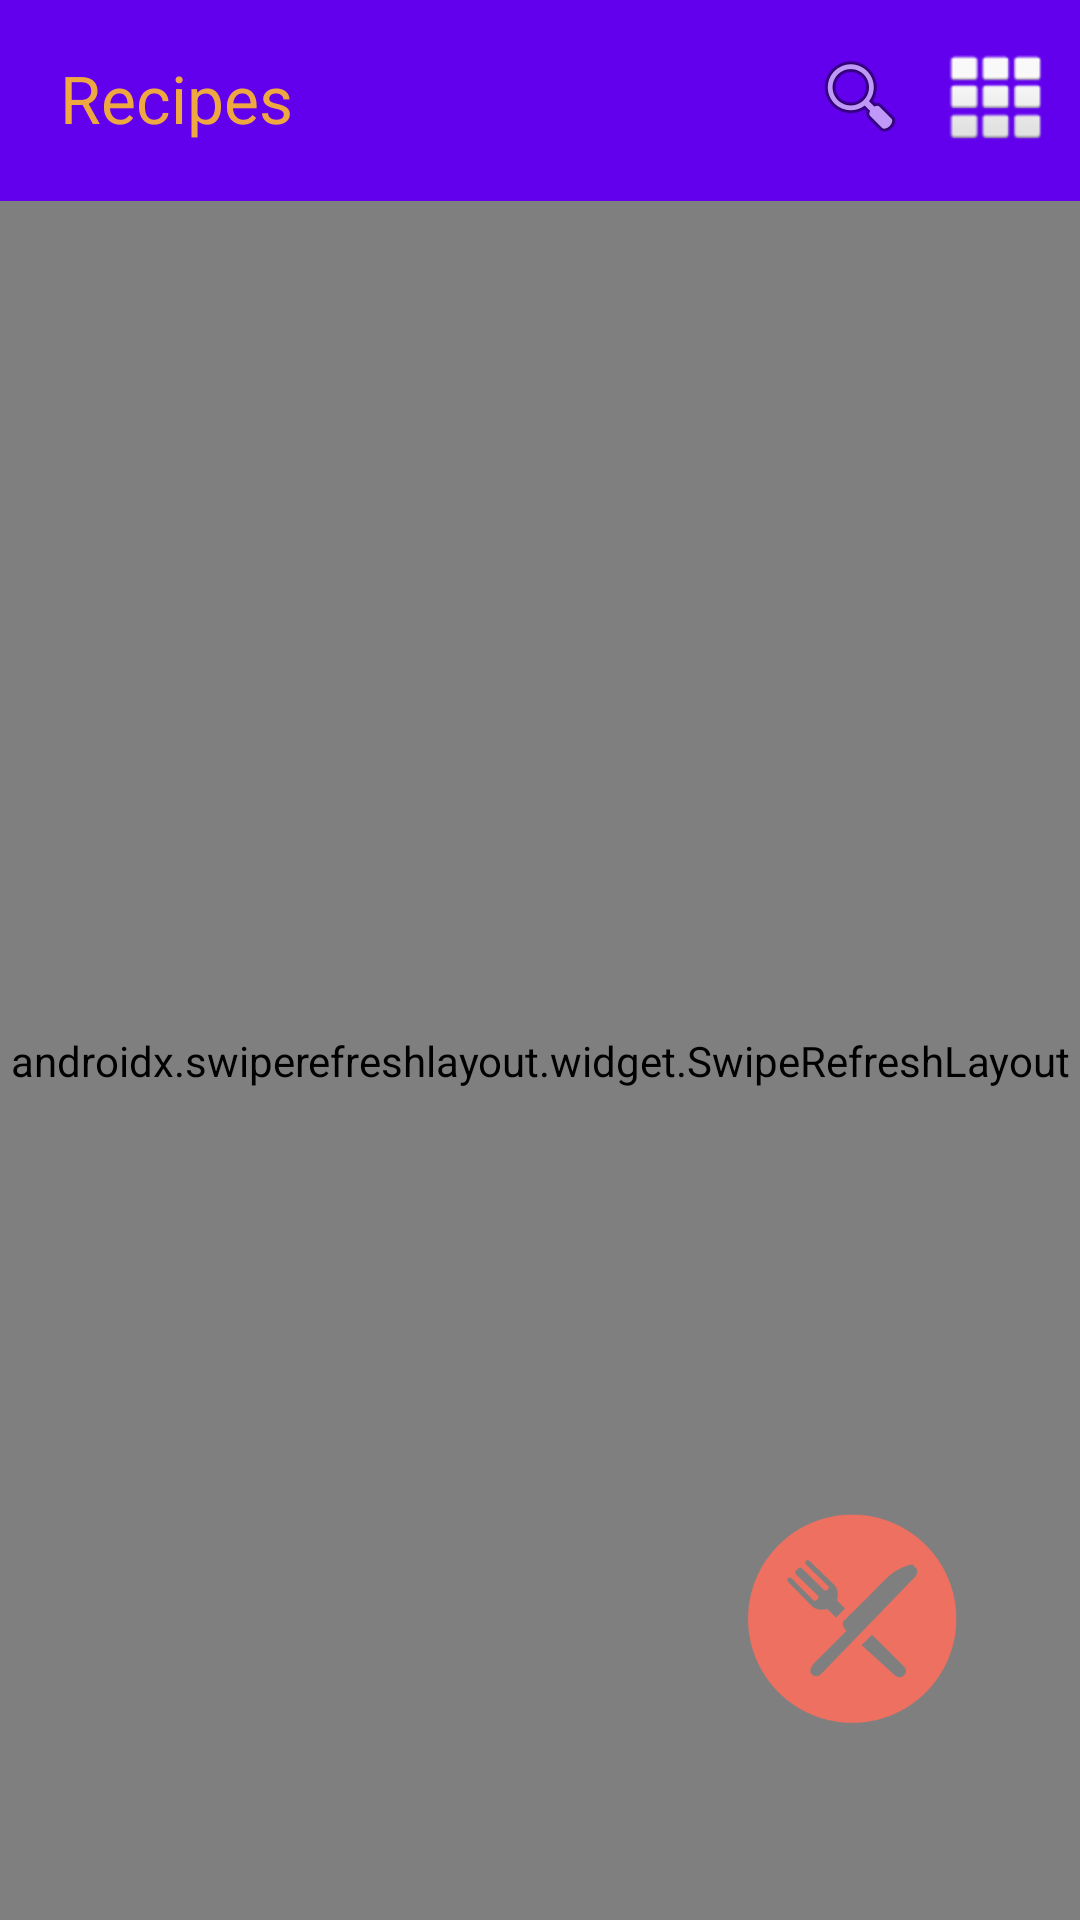

Android layout source for this screen:
<!-- AndroidManifest.xml: application theme Theme.StudyInBetterLogin -->
<!-- res/layout/fragment_study.xml -->
<?xml version="1.0" encoding="utf-8"?>
<androidx.constraintlayout.widget.ConstraintLayout xmlns:android="http://schemas.android.com/apk/res/android"
    xmlns:app="http://schemas.android.com/apk/res-auto"
    xmlns:tools="http://schemas.android.com/tools"
    android:layout_width="match_parent"
    android:layout_height="match_parent"
    tools:context=".fragment.foodFragment.SelectFoodFragment">

    <androidx.swiperefreshlayout.widget.SwipeRefreshLayout
        android:id="@+id/refreshView"
        android:layout_width="match_parent"
        android:layout_height="0dp"
        app:layout_constraintBottom_toBottomOf="parent"
        app:layout_constraintEnd_toEndOf="parent"
        app:layout_constraintStart_toStartOf="parent"
        app:layout_constraintTop_toBottomOf="@+id/textView13">

        <androidx.recyclerview.widget.RecyclerView
            android:id="@+id/recyclerView"
            android:layout_width="match_parent"
            android:layout_height="match_parent" />
    </androidx.swiperefreshlayout.widget.SwipeRefreshLayout>
    <TextView
        android:id="@+id/textView13"
        android:layout_width="match_parent"
        android:layout_height="67dp"
        android:textColor="@color/recipesText_color"
        android:background="@color/recipes_color"
        android:paddingLeft="20dp"
        android:paddingTop="18dp"
        android:text="Recipes"
        android:textSize="22dp"
        app:layout_constraintEnd_toEndOf="parent"
        app:layout_constraintHorizontal_bias="0.0"
        app:layout_constraintStart_toStartOf="parent"
        app:layout_constraintTop_toTopOf="parent"
        app:layout_constraintVertical_bias="0.0" />

    <ImageView
        android:id="@+id/imageView2"
        android:layout_width="wrap_content"
        android:layout_height="wrap_content"
        android:layout_marginBottom="16dp"
        android:src="@android:drawable/ic_menu_search"
        app:layout_constraintBottom_toBottomOf="@+id/textView13"
        app:layout_constraintEnd_toEndOf="@+id/textView13"
        app:layout_constraintHorizontal_bias="0.825"
        app:layout_constraintStart_toStartOf="parent"
        app:layout_constraintTop_toTopOf="parent"
        app:layout_constraintVertical_bias="0.842" />

    <ImageView
        android:id="@+id/imageView3"
        android:layout_width="wrap_content"
        android:layout_height="wrap_content"
        android:layout_marginBottom="16dp"
        android:src="@android:drawable/ic_dialog_dialer"
        app:layout_constraintBottom_toBottomOf="@+id/textView13"
        app:layout_constraintEnd_toEndOf="parent"
        app:layout_constraintHorizontal_bias="0.529"
        app:layout_constraintStart_toEndOf="@+id/imageView2"
        app:layout_constraintTop_toTopOf="parent"
        app:layout_constraintVertical_bias="0.842" />


    <androidx.constraintlayout.widget.ConstraintLayout
        android:id="@+id/tagSelect"
        android:layout_width="match_parent"
        android:layout_height="300dp"
        android:background="#0F3B5F"
        app:layout_constraintEnd_toEndOf="parent"
        app:layout_constraintHorizontal_bias="1.0"
        app:layout_constraintStart_toStartOf="parent"
        app:layout_constraintTop_toBottomOf="@+id/refreshView">

        <TextView
            android:id="@+id/MealType"
            android:layout_width="132dp"
            android:layout_height="32dp"
            android:gravity="center"
            android:text="MealType"
            android:textColor="#FFFFFF"
            android:textSize="22dp"
            app:layout_constraintBottom_toBottomOf="parent"
            app:layout_constraintEnd_toEndOf="parent"
            app:layout_constraintHorizontal_bias="0.075"
            app:layout_constraintStart_toStartOf="parent"
            app:layout_constraintTop_toTopOf="parent"
            app:layout_constraintVertical_bias="0.144" />

        <TextView
            android:id="@+id/DietType"
            android:layout_width="132dp"
            android:layout_height="32dp"
            android:gravity="center"
            android:text="DietType"
            android:textColor="#FFFFFF"
            android:textSize="22dp"
            app:layout_constraintBottom_toBottomOf="parent"
            app:layout_constraintEnd_toEndOf="@+id/MealType"
            app:layout_constraintHorizontal_bias="0.0"
            app:layout_constraintStart_toStartOf="@+id/MealType"
            app:layout_constraintTop_toBottomOf="@+id/MealType"
            app:layout_constraintVertical_bias="0.465" />

        <androidx.constraintlayout.widget.ConstraintLayout
            android:layout_width="match_parent"
            android:layout_height="match_parent"
            app:layout_constraintEnd_toEndOf="parent"
            app:layout_constraintHorizontal_bias="0.0"
            app:layout_constraintStart_toStartOf="parent"
            tools:context=".fragment.foodFragment.SelectFoodFragment"
            tools:layout_editor_absoluteY="-76dp">


            <androidx.constraintlayout.helper.widget.Flow
                android:id="@+id/flow"
                android:layout_width="0dp"
                android:layout_height="wrap_content"
                app:constraint_referenced_ids="MainCourse,snack,dessert,Appetizer"
                app:flow_horizontalAlign="start"
                app:flow_horizontalGap="8dp"
                app:flow_horizontalStyle="spread_inside"
                app:flow_verticalAlign="center"
                app:flow_verticalBias="0.0"
                app:flow_wrapMode="none"
                app:layout_constraintBottom_toBottomOf="parent"
                app:layout_constraintEnd_toEndOf="parent"
                app:layout_constraintHorizontal_bias="0.0"
                app:layout_constraintStart_toStartOf="parent"
                app:layout_constraintTop_toTopOf="parent"
                app:layout_constraintVertical_bias="0.406" />

            <TextView
                android:id="@+id/MainCourse"
                android:layout_width="wrap_content"
                android:layout_height="40dp"
                android:background="@drawable/food_select_shape"
                android:gravity="center"
                android:text="main course"
                android:textColor="#FFFFFF"
                android:textSize="18sp" />

            
            <TextView
                android:id="@+id/snack"
                android:layout_width="wrap_content"
                android:layout_height="40dp"
                android:background="@drawable/food_select_shape"
                android:gravity="center"
                android:text="snack"
                android:textColor="#FFFFFF"
                android:textSize="18sp" />

            
            <TextView
                android:id="@+id/dessert"
                android:layout_width="wrap_content"
                android:layout_height="40dp"
                android:background="@drawable/food_select_shape"
                android:gravity="center"
                android:text="dessert"
                android:textColor="#FFFFFF"
                android:textSize="18sp"
                tools:layout_editor_absoluteX="286dp"
                tools:layout_editor_absoluteY="180dp" />

            
            <TextView
                android:id="@+id/Appetizer"
                android:layout_width="wrap_content"
                android:layout_height="40dp"
                android:background="@drawable/food_select_shape"
                android:gravity="center"
                android:text="appetizer"
                android:textColor="#FFFFFF"
                android:textSize="18sp" />

        </androidx.constraintlayout.widget.ConstraintLayout>

        <androidx.constraintlayout.widget.ConstraintLayout
            android:layout_width="match_parent"
            android:layout_height="match_parent"
            android:layout_marginTop="150dp"
            tools:context=".fragment.foodFragment.SelectFoodFragment">


            <androidx.constraintlayout.helper.widget.Flow
                android:id="@+id/flow1"
                android:layout_width="0dp"
                android:layout_height="wrap_content"
                app:constraint_referenced_ids="Vegan,Vegetarian,Ketogenic,DairyFree"
                app:flow_horizontalAlign="start"
                app:flow_horizontalGap="8dp"
                app:flow_horizontalStyle="spread_inside"
                app:flow_verticalAlign="center"
                app:flow_verticalBias="0.0"
                app:flow_wrapMode="none"
                app:layout_constraintBottom_toBottomOf="parent"
                app:layout_constraintEnd_toEndOf="parent"
                app:layout_constraintHorizontal_bias="0.0"
                app:layout_constraintStart_toStartOf="parent"
                app:layout_constraintTop_toTopOf="parent"
                app:layout_constraintVertical_bias="0.406" />

            <TextView
                android:id="@+id/Vegan"
                android:layout_width="wrap_content"
                android:layout_height="40dp"
                android:background="@drawable/food_select_shape"
                android:gravity="center"
                android:text="Vegan"
                android:textColor="#FFFFFF"
                android:textSize="18sp" />

            
            <TextView
                android:id="@+id/Vegetarian"
                android:layout_width="wrap_content"
                android:layout_height="40dp"
                android:background="@drawable/food_select_shape"
                android:gravity="center"
                android:text="Vegetarian"
                android:textColor="#FFFFFF"
                android:textSize="18sp" />

            
            <TextView
                android:id="@+id/Ketogenic"
                android:layout_width="wrap_content"
                android:layout_height="40dp"
                android:background="@drawable/food_select_shape"
                android:gravity="center"
                android:text="Ketogenic"
                android:textColor="#FFFFFF"
                android:textSize="18sp"
                tools:layout_editor_absoluteX="286dp"
                tools:layout_editor_absoluteY="180dp" />

            
            <TextView
                android:id="@+id/DairyFree"
                android:layout_width="wrap_content"
                android:layout_height="40dp"
                android:background="@drawable/food_select_shape"
                android:gravity="center"
                android:text="Dairy Free"
                android:textColor="#FFFFFF"
                android:textSize="18sp" />

        </androidx.constraintlayout.widget.ConstraintLayout>
    </androidx.constraintlayout.widget.ConstraintLayout>

    <ImageView
        android:id="@+id/selectFood"
        android:layout_width="70dp"
        android:layout_height="70dp"
        android:src="@drawable/yongcanqu"
        app:layout_constraintBottom_toBottomOf="parent"
        app:layout_constraintEnd_toEndOf="parent"
        app:layout_constraintHorizontal_bias="0.859"
        app:layout_constraintStart_toStartOf="parent"
        app:layout_constraintTop_toTopOf="@+id/refreshView"
        app:layout_constraintVertical_bias="0.87" />

    <TextView
        android:id="@+id/backgroundBlack"
        android:layout_width="match_parent"
        android:layout_height="0dp"
        android:visibility="gone"
        android:background="#80666666"
        app:layout_constraintBottom_toTopOf="@+id/tagSelect"
        app:layout_constraintEnd_toEndOf="parent"
        app:layout_constraintStart_toStartOf="parent"
        app:layout_constraintTop_toTopOf="parent" />


</androidx.constraintlayout.widget.ConstraintLayout>
<!-- resources referenced by this layout -->
<resources>
  <color name="recipesText_color">#EFA840</color>
  <color name="recipes_color">#FF6200EE</color>
  <!-- drawable food_select_shape (drawable) -->
  <?xml version="1.0" encoding="utf-8"?>
  <shape xmlns:android="http://schemas.android.com/apk/res/android">
      <solid android:color="#A29591" /> 
  
      <corners android:radius="15dp" /> 
  </shape>
  <!-- drawable yongcanqu: png bitmap (drawable, 9089 bytes) -->
  <style name="Theme.StudyInBetterLogin" parent="Base.Theme.StudyInBetterLogin" />
  <style name="Base.Theme.StudyInBetterLogin" parent="Theme.Material3.DayNight.NoActionBar">
          
          
      </style>
</resources>
